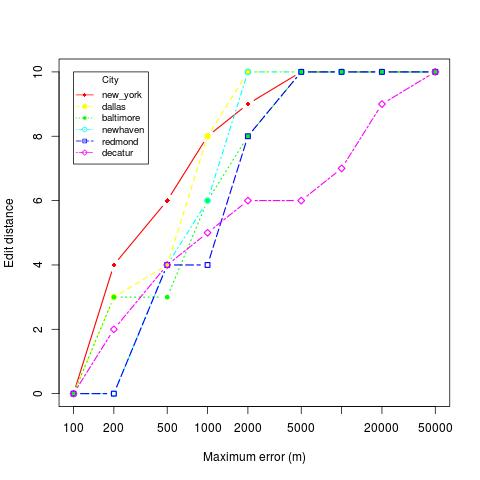

Source data for this figure (header and first rows):
location, skew, distortion
baltimore, 50000, 10
baltimore, 500, 3
baltimore, 5000, 10
baltimore, 10000, 10
baltimore, 100, 0
baltimore, 20000, 10
baltimore, 200, 3
baltimore, 2000, 8
baltimore, 1000, 6
decatur, 50000, 10
decatur, 500, 5
decatur, 5000, 6
decatur, 10000, 7
decatur, 100, 0
decatur, 20000, 9
decatur, 200, 2
decatur, 2000, 6
decatur, 1000, 4
redmond, 50000, 10
redmond, 500, 4
redmond, 5000, 10
redmond, 10000, 10
redmond, 100, 0
redmond, 20000, 10
redmond, 200, 0
redmond, 2000, 8
redmond, 1000, 4
new_york, 50000, 10
new_york, 500, 6
new_york, 5000, 10
new_york, 10000, 10
new_york, 100, 0
new_york, 20000, 10
new_york, 200, 4
new_york, 2000, 9
new_york, 1000, 8
dallas, 50000, 10
dallas, 500, 4
dallas, 5000, 10
dallas, 10000, 10
dallas, 100, 0
dallas, 20000, 10
dallas, 200, 3
dallas, 2000, 10
dallas, 1000, 8
newhaven, 50000, 10
newhaven, 500, 6
newhaven, 5000, 10
newhaven, 10000, 10
newhaven, 100, 0
newhaven, 20000, 10
newhaven, 200, 0
newhaven, 2000, 10
newhaven, 1000, 4
